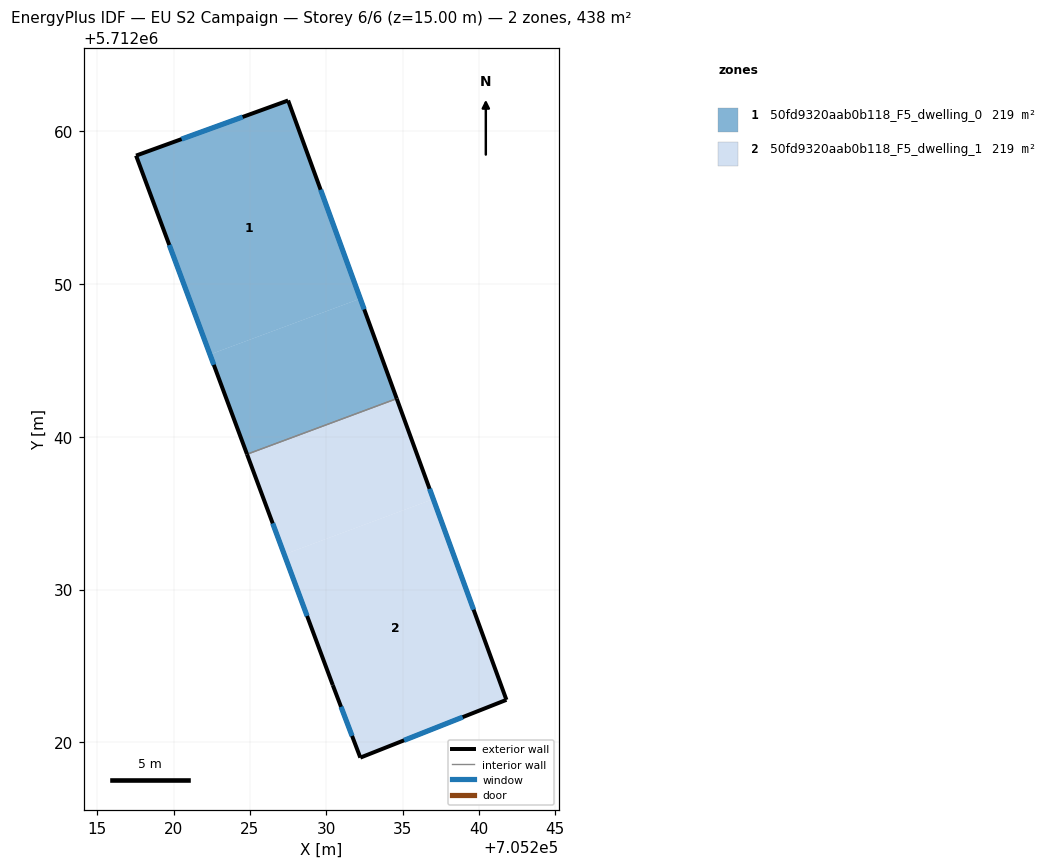
=== STOREY PLAN SPEC (per zone: floor XY polygon, exterior-wall plan segments, windows/doors) ===
zone 1: 50fd9320aab0b118_F5_dwelling_0  (219.1 m²)
  floor: (705227.50, 5712062.03) (705232.23, 5712049.05) (705222.39, 5712045.40) (705217.55, 5712058.42)
  floor: (705232.23, 5712049.05) (705234.61, 5712042.50) (705224.81, 5712038.86) (705222.39, 5712045.40)
  exterior wall: (705217.55, 5712058.42) – (705224.81, 5712038.86)  [20.9 m]
    window: (705219.72, 5712052.56) – (705222.64, 5712044.72)  [10.1 m²]
  exterior wall: (705227.50, 5712062.03) – (705217.55, 5712058.42)  [10.6 m]
    window: (705224.52, 5712060.95) – (705220.53, 5712059.50)  [5.1 m²]
  exterior wall: (705234.61, 5712042.50) – (705227.50, 5712062.03)  [20.8 m]
    window: (705232.49, 5712048.35) – (705229.63, 5712056.18)  [10.0 m²]
  interior walls: 1
zone 2: 50fd9320aab0b118_F5_dwelling_1  (219.1 m²)
  floor: (705234.61, 5712042.50) (705237.01, 5712035.93) (705227.25, 5712032.30) (705224.81, 5712038.86)
  floor: (705237.01, 5712035.93) (705241.80, 5712022.78) (705232.23, 5712019.00) (705230.43, 5712023.75) (705227.25, 5712032.30)
  exterior wall: (705232.23, 5712019.00) – (705241.80, 5712022.78)  [10.3 m]
    window: (705235.09, 5712020.13) – (705238.93, 5712021.65)  [5.0 m²]
  exterior wall: (705230.43, 5712023.75) – (705232.23, 5712019.00)  [5.1 m]
    window: (705230.97, 5712022.33) – (705231.69, 5712020.42)  [2.5 m²]
  exterior wall: (705224.81, 5712038.86) – (705230.43, 5712023.75)  [16.1 m]
    window: (705226.49, 5712034.34) – (705228.75, 5712028.27)  [7.8 m²]
  exterior wall: (705241.80, 5712022.78) – (705234.61, 5712042.50)  [21.0 m]
    window: (705239.65, 5712028.69) – (705236.76, 5712036.60)  [10.1 m²]
  interior walls: 1

=== DERIVED (storey summary) ===
Building: EU S2 Campaign
Storey: 6 of 6  (floor level z = 15.00 m)
Storey gross floor area: 438.1 m²
Zones on this storey: 2
  - 50fd9320aab0b118_F5_dwelling_0: floor 219.1 m²; exterior wall 52.2 m (156.7 m²); 3 window(s) 25.2 m²; WWR 16.1%
  - 50fd9320aab0b118_F5_dwelling_1: floor 219.1 m²; exterior wall 52.5 m (157.4 m²); 4 window(s) 25.4 m²; WWR 16.1%
Zone adjacency (shared interzone walls):
  - 50fd9320aab0b118_F5_dwelling_0 ↔ 50fd9320aab0b118_F5_dwelling_1